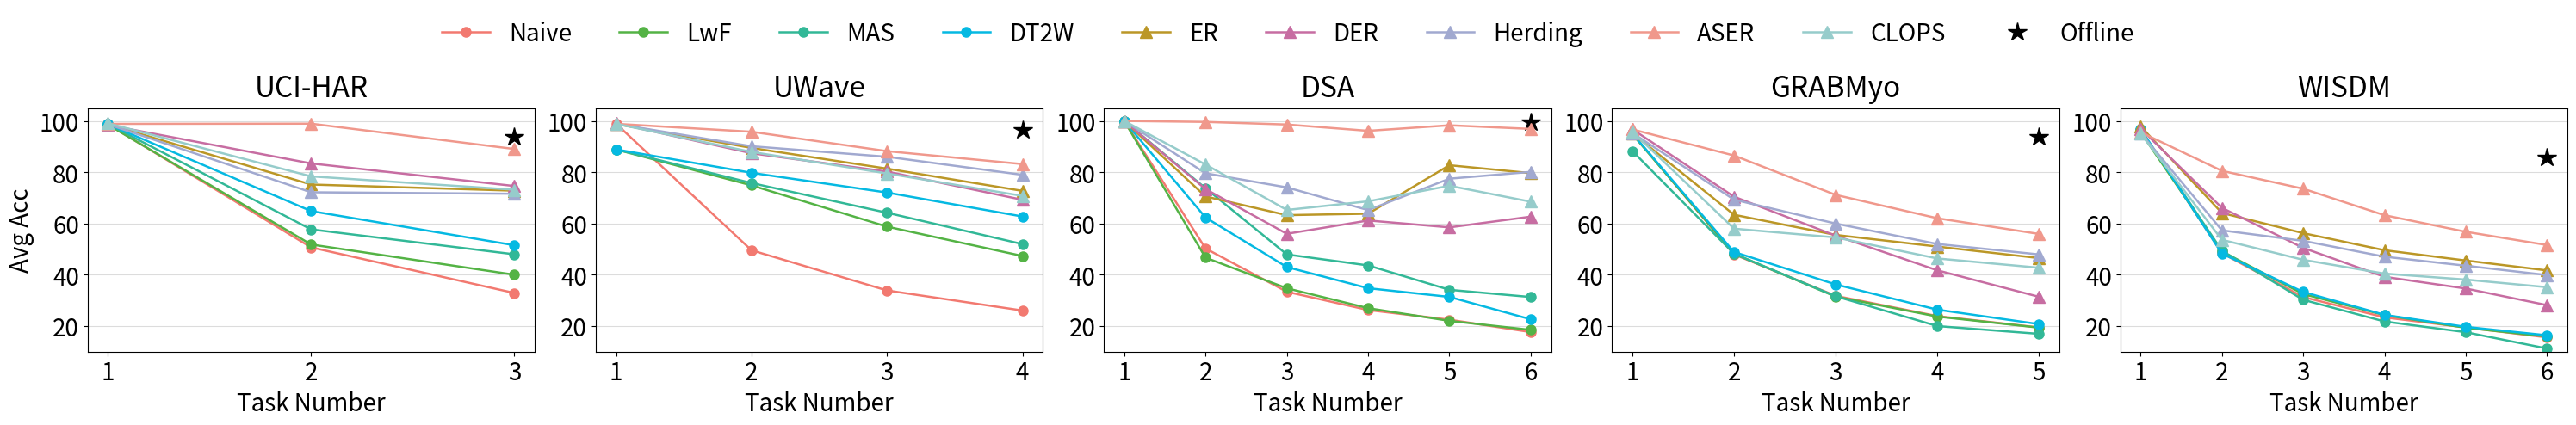

Reproduce this figure in Python. (Note: this script raises an exception after producing the figure.)
import numpy as np
import matplotlib.pyplot as plt

#F27970
#BB9727
#54B345
#32B897
#05B9E2
#8983BF
#C76DA2

#A1A9D0
#F0988C
#B883D4
#9E9E9E
#CFEAF1
#C4A5DE
#F6CAE5
#96CCCB


agents = ['Naive', 'Offline', 'LwF', 'MAS', 'DT2W', 'ER', 'DER', 'Herding', 'ASER', 'CLOPS']

colors = {'Naive': '#F27970',
          'Offline': 'black',
          'LwF': '#54B345',
          'MAS': '#32B897',
          'DT2W': '#05B9E2',
          'ER': '#BB9727',
          'DER': '#C76DA2',
          'Herding': '#A1A9D0',
          'ASER': '#F0988C',
          'CLOPS': '#96CCCB'}

linestyles = {'Naive': '-',
              'Offline': '-',
              'LwF': '-',
              'MAS': '-',
              'DT2W': '-',
              'ER': '-',
              'DER': '-',
              'Herding': '-',
              'ASER': '-',
              'CLOPS': '-'}

markers = {'Naive': 'o',
           'Offline': 'o',
           'LwF': 'o',
           'MAS': 'o',
           'DT2W': 'o',
           'ER': '^',
           'DER': '^',
           'Herding': '^',
           'ASER': '^',
           'CLOPS': '^'}

markersize = {'Naive': 8,
              'Offline': 8,
              'LwF': 8,
              'MAS': 8,
              'DT2W': 8,
              'ER': 10,
              'DER': 10,
              'Herding': 10,
              'ASER': 10,
              'CLOPS': 10}


# Font sizes
tick_fontsize = 20
label_fontsize = 20
title_fontsize = 24  # Increased title font size
legend_fontsize = 24

def get_dataset_results(data):
    if data == 'UCI-HAR':
            bn_acc = {
                'Naive': [98.74, 50.67, 32.88],
                'Offline': 93.86,
                'LwF': [98.54, 51.8,  40],
                'MAS': [98.8, 57.7, 47.97],
                'DT2W': [98.74, 64.84, 51.51],
                'ER': [98.71, 75.2,  72.8],
                'DER': [98.4,  83.43, 74.62],
                'Herding': [98.71, 72.18, 71.6],
                'ASER': [98.86, 98.94, 89.06],
                'CLOPS': [99.08, 78.38, 73.17]

            }

            ln_acc = {
                'Naive': [99.14, 54.3, 36.23],
                'Offline': 92.45,
                'LwF': [99.5,  65.13, 42.53],
                'MAS': [98.56, 75.89, 53.23],
                'DT2W': [98.59, 88.6,  77.89],
                'ER': [99.49, 97.49, 88.9],
                'DER': [99.49, 97.76, 90.87],
                'Herding': [99.49, 97.74, 89.],
                'ASER': [99.49, 98.04, 90.3],
                'CLOPS': [98.45, 96.33, 89.8]

            }

            num_tasks = 3

    elif data == 'UWave':
            bn_acc = {
                'Naive': [98.94, 49.54, 33.87, 26.03],
                'Offline': 96.58,
                'LwF': [88.89, 74.86, 58.77, 47.31],
                'MAS': [88.89, 75.78, 64.19, 51.94],
                'DT2W': [88.89, 79.77, 72.07, 62.71],
                'ER': [98.78, 89.48, 81.39, 72.71],
                'DER': [99.12, 87.4,  80.25, 69.24],
                'Herding': [98.87, 90.13, 86.03, 78.98],
                'ASER': [98.88, 95.78, 88.22, 83.18],
                'CLOPS': [98.87, 87.92, 79.51, 70.76]

            }

            ln_acc = {
                'Naive': [98.52, 49.56, 32.47, 24.84],
                'Offline': 94.69,
                'LwF': [98.52, 59.73, 38.22, 28.94],
                'MAS': [98.52, 76.36, 53.44, 36.01],
                'DT2W': [98.52, 84.92, 70.39, 58.06],
                'ER': [98.05, 94.31, 87.22, 80.65],
                'DER': [98.22, 89.25, 84. , 72.44],
                'Herding': [98.07, 95.05, 89.42, 85.21],
                'ASER': [98.11, 93.1,  85.25, 77.1],
                'CLOPS': [98.41, 90.43, 81.33, 73.96]

            }

            num_tasks = 4

    elif data == 'DSA':
            bn_acc = {
                'Naive': [1.000e+02, 5.025e+01, 3.336e+01, 2.623e+01, 2.247e+01, 1.762e+01],
                'Offline': 99.5,
                'LwF': [100., 46.67,  34.72,  26.96,  22., 18.49],
                'MAS': [100., 73.75,  47.92, 43.63, 34.12, 31.31],
                'DT2W': [100., 62.33, 43., 34.75, 31.35,  22.61],
                'ER': [100., 70.54, 63.25, 63.81, 82.73, 79.64],
                'DER': [100., 73.42, 55.97, 61.17, 58.48, 62.67],
                'Herding': [100., 79.58, 74.08, 65.23,  77.48,  80.13],
                'ASER': [100., 99.62, 98.61, 96.14, 98.3, 96.89],
                'CLOPS': [100., 83.,  65.28, 68.65, 74.72, 68.5]
            }

            ln_acc = {
                'Naive': [100., 60., 38.67, 25.81, 24., 19.92],
                'Offline': 99.8,
                'LwF': [100., 55.12, 30.03, 25.29, 21.63, 17.81],
                'MAS': [100., 79.46, 52.39, 40.25, 37.77, 35.89],
                'DT2W': [100., 59.67, 35.44, 26.35, 23.43, 21.35],
                'ER': [100., 99.83, 99.61, 98.58, 97.9, 97.19],
                'DER': [100., 99.71, 99.64, 98.5, 98.98, 98.04],
                'Herding': [100., 99.83, 99.55, 98.02, 98.33, 98.04],
                'ASER': [100., 99.04, 98.86, 98.44, 97.98, 95.26],
                'CLOPS': [100., 98.67, 96.55, 94.08, 92.92, 92.]

            }

            num_tasks = 6

    elif data == 'GRABMyo':
            bn_acc = {
                'Naive': [95.04, 47.93, 31.78, 23.87, 19.44],
                'Offline': 93.8,
                'LwF': [94.82, 48.19, 31.46, 23.69, 19.37],
                'MAS': [88.24, 48.19, 31.6,  19.98, 16.94],
                'DT2W': [95.04, 48.87, 36.21, 26.38, 20.73],
                'ER': [95.21, 63.4, 55.54, 50.99, 46.5],
                'DER': [96.75, 70.46, 55.24, 41.73, 31.4],
                'Herding': [95.33, 69.3, 59.97, 52., 47.92],
                'ASER': [96.69, 86.51, 71.16, 62.05, 55.92],
                'CLOPS': [95.78, 57.98, 54.56, 46.35, 42.74]
            }

            ln_acc = {
                'Naive': [93.2,  47.95, 31.46, 23.56, 19.39],
                'Offline': 92.9,
                'LwF': [94.06, 48.07, 31.79, 23.66, 19.46],
                'MAS': [93.2,  48.35, 31.1,  21.81, 17.79],
                'DT2W': [93.28, 57.,  37.53, 27.87, 20.75],
                'ER': [95.08, 88.59, 76.69, 67.01, 60.33],
                'DER': [95.47, 90.05, 79.41, 71.03, 64.51],
                'Herding': [94.79, 87.98, 76.73, 66.65, 60.74],
                'ASER': [94.83, 85.92, 73.64, 64.81, 58.14],
                'CLOPS': [95.3,  80.84, 65.1,  56.92, 51.08]
            }

            num_tasks = 5

    elif data == 'WISDM':
            bn_acc = {
                'Naive': [96.5,  48.44, 31.31, 23.37, 19.45, 15.54],
                'Offline': 85.74,
                'LwF': [95.64, 49.1,  32.47, 24.25, 19.3,  15.88],
                'MAS': [96.63, 49.38, 30.22, 21.76, 17.58, 11.21],
                'DT2W': [96.96, 48.24, 33.29, 24.35, 19.67, 16.37],
                'ER': [97.87, 64.1, 56.23, 49.56, 45.55, 41.68],
                'DER': [96.99, 66.1, 50.47, 39.19, 34.62, 28.13],
                'Herding': [95.31, 57.32, 53.22, 47.04, 43.52, 39.86],
                'ASER': [95.61, 80.54, 73.56, 63.23, 56.76, 51.58],
                'CLOPS': [95.06, 53.63, 45.82, 40.44, 38.11, 35.14]
            }

            ln_acc = {
                'Naive': [97.01, 49.04, 32.43, 24., 20.26, 17.42],
                'Offline': 88.7,
                'LwF': [94.17, 49.02, 36.61, 26.68, 22.4, 18.54],
                'MAS': [94.12, 53.65, 34.53, 26.58, 23.8,  18.87],
                'DT2W': [96.26, 65.6,  42.03, 33.02, 27.94, 21.44],
                'ER': [97.21, 92.61, 83.36, 77.18, 69.51, 65.42],
                'DER': [97.21, 92.58, 84.73, 76.68, 71.15, 65.76],
                'Herding': [97.37, 92.32, 86.94, 79.15, 73.7,  68.02],
                'ASER': [97.37, 83.9,  77.83, 66.23, 58.01, 52.44],
                'CLOPS': [92.98, 75.79, 64., 53.03, 47.3,  42.59]
            }

            num_tasks = 6

    return bn_acc, ln_acc, num_tasks


def plot_avg_acc_curves(data_list, norm, separate=False):

    if not separate:
        num_dataset = len(data_list)
        fig, axes = plt.subplots(nrows=1, ncols=num_dataset, figsize=(30, 5), dpi=128)
        axes = axes.flatten()
        lines = []  # To keep track of line objects for the legend

        for i in range(num_dataset):
            bn_acc, ln_acc, num_tasks = get_dataset_results(data_list[i])
            acc_collections = bn_acc if norm == 'BN' else ln_acc
            for agent, acc in acc_collections.items():
                if agent == 'Offline':
                    line, = axes[i].plot(num_tasks, acc, marker='*', label='Offline', color='black', markersize=16)
                    # Add the line object to the list for legend handling
                    if i == 0:
                        lines.append(line)
                else:
                    line, = axes[i].plot(list(range(1, 1+num_tasks)), acc, linewidth='1.8', label=agent, color=colors[agent],
                                         linestyle=linestyles[agent], marker=markers[agent], markersize=markersize[agent])
                    if i == 0:
                        lines.append(line)

                axes[i].set_title('{}'.format(data_list[i]), fontsize=title_fontsize, pad=10)
                axes[i].set_xlabel('Task Number', fontsize=label_fontsize)
                axes[i].set_xticks(list(range(1, 1+num_tasks)))
                axes[i].set_xticklabels(labels=list(range(1, 1+num_tasks)), fontsize=tick_fontsize)
                if i == 0:  # Only for the first subplot
                    axes[i].set_ylabel('Avg Acc', fontsize=label_fontsize)
                axes[i].tick_params(axis='y', labelsize=tick_fontsize)
                axes[i].set_ylim(10, 105)
                axes[i].grid(axis='y', color='gainsboro')

        # Place a legend above the subplots
        # Optional: Adjust the layout
        plt.tight_layout(rect=[0, 0, 1, 0.85])
        # fig.legend(agents, loc='upper center', ncol=len(agents), fontsize=legend_fontsize, frameon=False)

        # Create a custom legend
        # Extract all the other line objects except the one for 'Offline' for the legend
        legend_lines = [line for line in lines if line.get_label() != 'Offline']
        # Add a separate legend entry for 'Offline' with a single star
        legend_lines.append(
            plt.Line2D([0], [0], linestyle='none', marker='*', color='black', markersize=16, label='Offline'))
        # Create the legend with the custom entries. Place a legend above the subplots
        fig.legend(handles=legend_lines, fontsize=label_fontsize, loc='upper center', ncol=len(agents), frameon=False)

        plt.savefig("../result/plots/acc_evol_all_{}.png".format(norm), dpi=128, bbox_inches='tight')
        plt.show()

    else:
        num_dataset = len(data_list)
        for i in range(num_dataset):
            figure = plt.figure(figsize=(6, 6), dpi=128)
            bn_acc, ln_acc, num_tasks = get_dataset_results(data_list[i])
            acc_collections = bn_acc if norm == 'BN' else ln_acc
            for agent, acc in acc_collections.items():
                if agent == 'Offline':
                    plt.plot(num_tasks, acc, marker='*', label='Offline', color='black', markersize=10)
                else:
                    plt.plot(list(range(1, 1+num_tasks)), acc, linewidth='1.8', label=agent, color=colors[agent],
                                 linestyle=linestyles[agent], marker=markers[agent], markersize=markersize[agent])

            # plt.title("{}: BatchNorm".format(data), fontsize=18)
            plt.xlabel('Task Number', fontsize=24)
            plt.ylabel('Avg Acc', fontsize=22)
            plt.tick_params(axis='both', which='major', labelsize=12)  # Increase tick font sizes
            plt.grid(color='gainsboro')
            plt.xticks(list(range(1, 1+num_tasks)))
            if i == 0:
                plt.legend(fontsize=14)
            plt.savefig("../result/plots/acc_evol_{}_{}.png".format(data_list[i], norm), dpi=128, bbox_inches='tight')
            plt.show()


if __name__ == '__main__':
    # ['UCI-HAR', 'UWave', 'DSA', 'GRABMyo', 'WISDM']
    plot_avg_acc_curves(['UCI-HAR', 'UWave', 'DSA', 'GRABMyo', 'WISDM'], norm='BN', separate=False)
    plot_avg_acc_curves(['UCI-HAR', 'UWave', 'DSA', 'GRABMyo', 'WISDM'], norm='LN', separate=False)
